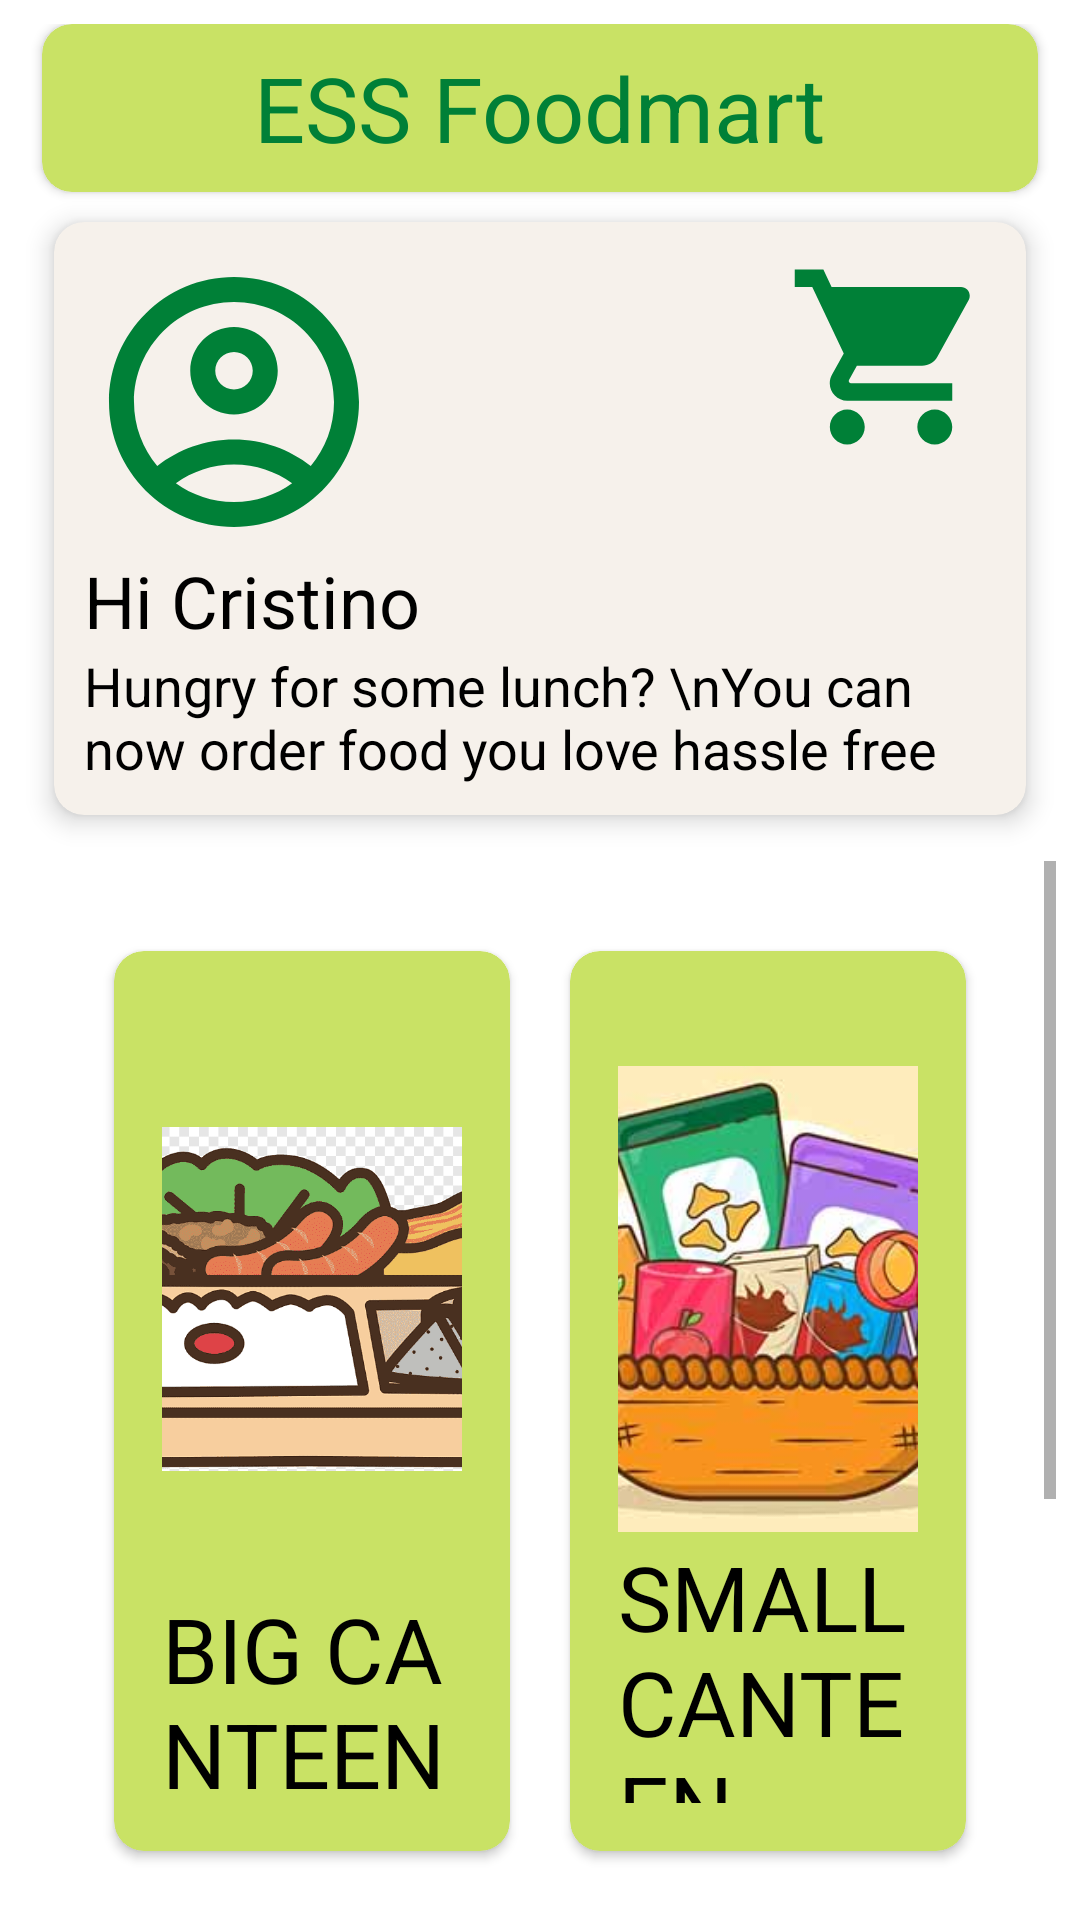

This screen was rendered from an Android layout file. Write that file and the resources it references.
<!-- AndroidManifest.xml: application theme Theme.EssFoodmart -->
<!-- res/layout/activity_dashboard.xml -->
<?xml version="1.0" encoding="utf-8"?>
<androidx.constraintlayout.widget.ConstraintLayout xmlns:android="http://schemas.android.com/apk/res/android"
    xmlns:app="http://schemas.android.com/apk/res-auto"
    xmlns:tools="http://schemas.android.com/tools"
    android:layout_width="match_parent"
    android:layout_height="match_parent"
    android:padding="8dp"
    tools:context=".Dashboard.activity.Dashboard">

    <include
        android:id="@+id/topAppBar"
        layout="@layout/toolbar"
        app:layout_constraintStart_toStartOf="parent"
        app:layout_constraintTop_toTopOf="parent" />

    <androidx.cardview.widget.CardView
        android:id="@+id/cardView"
        android:layout_width="match_parent"
        android:layout_height="wrap_content"
        android:layout_margin="10dp"
        app:cardBackgroundColor="@color/userCardColor"
        app:cardCornerRadius="10dp"
        app:cardElevation="5dp"
        app:layout_constraintEnd_toEndOf="parent"
        app:layout_constraintStart_toStartOf="parent"
        app:layout_constraintTop_toBottomOf="@+id/topAppBar">

        <LinearLayout
            android:layout_width="match_parent"
            android:layout_height="wrap_content"
            android:orientation="vertical"
            android:padding="10dp">

            <androidx.constraintlayout.widget.ConstraintLayout
                android:orientation="horizontal"
                android:layout_width="match_parent"
                android:layout_height="wrap_content">

                <ImageView
                    android:layout_width="100dp"
                    android:layout_height="100dp"
                    android:src="@drawable/ic_user_48"
                    app:layout_constraintStart_toStartOf="parent"
                    app:layout_constraintTop_toTopOf="parent" />

                <ImageView
                    android:id="@+id/btnCart"
                    android:layout_width="70dp"
                    android:layout_height="70dp"
                    android:layout_gravity="right"
                    android:src="@drawable/ic_cart"
                    app:layout_constraintEnd_toEndOf="parent"
                    app:layout_constraintTop_toTopOf="parent" />
            </androidx.constraintlayout.widget.ConstraintLayout>



            <TextView
                android:layout_width="wrap_content"
                android:layout_height="wrap_content"
                android:text="Hi Cristino"
                android:textAppearance="@style/TextAppearance.AppCompat.Headline"
                android:textColor="@color/black" />

            <TextView
                android:layout_width="wrap_content"
                android:layout_height="wrap_content"
                android:text="Hungry for some lunch? \nYou can now order food you love hassle free"
                android:textAppearance="@style/TextAppearance.AppCompat.Medium"
                android:textColor="@color/black" />

        </LinearLayout>

    </androidx.cardview.widget.CardView>

    <com.google.android.material.textfield.TextInputLayout
        android:id="@+id/textInputLayout"
        style="@style/Widget.MaterialComponents.TextInputLayout.OutlinedBox"
        android:layout_width="0dp"
        android:layout_height="wrap_content"
        android:layout_margin="10dp"
        android:layout_marginStart="16dp"
        android:layout_marginEnd="16dp"
        android:hint="@string/search"
        app:boxCornerRadiusBottomEnd="5dp"
        app:boxCornerRadiusBottomStart="5dp"
        app:boxCornerRadiusTopEnd="5dp"
        app:boxCornerRadiusTopStart="5dp"
        app:layout_constraintEnd_toEndOf="parent"
        app:layout_constraintStart_toStartOf="parent"
        app:layout_constraintTop_toBottomOf="@+id/cardView">

        <com.google.android.material.textfield.TextInputEditText
            android:id="@+id/editText"
            android:layout_width="match_parent"
            android:layout_height="wrap_content"
            android:ellipsize="end"
            android:maxLines="1"
            tools:ignore="KeyboardInaccessibleWidget"
            android:visibility="gone"/>

    </com.google.android.material.textfield.TextInputLayout>

    <ScrollView
        android:layout_width="match_parent"
        android:layout_height="0dp"
        app:layout_constraintBottom_toBottomOf="parent"
        app:layout_constraintEnd_toEndOf="parent"
        app:layout_constraintStart_toStartOf="parent"
        app:layout_constraintTop_toBottomOf="@+id/textInputLayout">

        <androidx.constraintlayout.widget.ConstraintLayout
            android:layout_width="match_parent"
            android:layout_height="0dp"
            android:layout_margin="20dp">

            <LinearLayout
                android:id="@+id/linearLayout"
                android:layout_width="match_parent"
                android:layout_height="wrap_content"
                android:orientation="horizontal"
                app:layout_constraintEnd_toEndOf="parent"
                app:layout_constraintStart_toStartOf="parent"
                app:layout_constraintTop_toTopOf="parent">

                <androidx.cardview.widget.CardView
                    android:id="@+id/cardBigCanteen"
                    android:layout_width="match_parent"
                    android:layout_height="300dp"
                    android:layout_weight="1"
                    android:layout_margin="10dp"
                    android:foreground="?android:attr/selectableItemBackground"
                    app:cardBackgroundColor="@color/colorPrimary"
                    app:cardCornerRadius="10dp">

                    <androidx.constraintlayout.widget.ConstraintLayout
                        android:layout_width="match_parent"
                        android:layout_height="match_parent"
                        android:padding="16dp">

                        <ImageView
                            android:id="@+id/imageView2"
                            android:layout_width="200dp"
                            android:layout_height="200dp"
                            android:layout_gravity="center"
                            android:src="@drawable/big_canteen"
                            app:layout_constraintEnd_toEndOf="parent"
                            app:layout_constraintStart_toStartOf="parent"
                            app:layout_constraintTop_toTopOf="parent" />

                        <TextView
                            android:layout_width="wrap_content"
                            android:layout_height="wrap_content"
                            android:text="BIG CANTEEN"
                            android:textSize="30dp"
                            android:textColor="@color/black"
                            app:layout_constraintBottom_toBottomOf="parent"
                            app:layout_constraintEnd_toEndOf="parent"
                            app:layout_constraintStart_toStartOf="parent"
                            app:layout_constraintTop_toBottomOf="@+id/imageView2" />

                    </androidx.constraintlayout.widget.ConstraintLayout>

                </androidx.cardview.widget.CardView>

                <androidx.cardview.widget.CardView
                    android:id="@+id/cardSmallCanteen"
                    android:layout_width="match_parent"
                    android:layout_height= "300dp"
                    android:layout_weight="1"
                    android:layout_margin="10dp"
                    android:foreground="?android:attr/selectableItemBackground"
                    app:cardBackgroundColor="@color/colorPrimary"
                    app:cardCornerRadius="10dp">

                    <androidx.constraintlayout.widget.ConstraintLayout
                        android:layout_width="match_parent"
                        android:layout_height="match_parent"
                        android:padding="16dp">

                        <ImageView
                            android:id="@+id/imageSmallC"
                            android:layout_width="200dp"
                            android:layout_height="200dp"
                            android:layout_gravity="center"
                            android:src="@drawable/small_canteen"
                            app:layout_constraintEnd_toEndOf="parent"
                            app:layout_constraintStart_toStartOf="parent"
                            app:layout_constraintTop_toTopOf="parent" />

                        <TextView
                            android:layout_width="wrap_content"
                            android:layout_height="wrap_content"
                            android:text="SMALL CANTEEN"
                            android:textSize="30dp"
                            android:textColor="@color/black"
                            app:layout_constraintBottom_toBottomOf="parent"
                            app:layout_constraintEnd_toEndOf="parent"
                            app:layout_constraintStart_toStartOf="parent"
                            app:layout_constraintTop_toBottomOf="@+id/imageSmallC" />

                    </androidx.constraintlayout.widget.ConstraintLayout>

                </androidx.cardview.widget.CardView>


            </LinearLayout>

            <LinearLayout
                android:layout_width="match_parent"
                android:layout_height="wrap_content"
                android:orientation="horizontal"
                app:layout_constraintEnd_toEndOf="parent"
                app:layout_constraintStart_toStartOf="parent"
                android:gravity="center"
                app:layout_constraintTop_toBottomOf="@+id/linearLayout">

                <androidx.cardview.widget.CardView
                    android:id="@+id/cardBeverages"
                    android:layout_width="match_parent"
                    android:layout_height="200dp"
                    android:layout_margin="10dp"
                    android:foreground="?android:attr/selectableItemBackground"
                    android:visibility="visible"
                    app:cardBackgroundColor="@color/colorPrimaryDark"
                    app:cardCornerRadius="20dp"
                    android:layout_gravity="center_vertical">

                    <androidx.constraintlayout.widget.ConstraintLayout
                        android:layout_width="match_parent"
                        android:layout_height="match_parent"
                        android:padding="16dp">

                        <ImageView
                            android:id="@+id/imageBeverage"
                            android:layout_width="200dp"
                            android:layout_height="0dp"
                            android:layout_gravity="center"
                            android:src="@drawable/beverages"
                            app:layout_constraintEnd_toEndOf="parent"
                            app:layout_constraintStart_toEndOf="@+id/textView2"
                            app:layout_constraintTop_toTopOf="parent" />

                        <TextView
                            android:id="@+id/textView2"
                            android:layout_width="wrap_content"
                            android:layout_height="wrap_content"
                            android:text="BEVERAGES"
                            android:textColor="@color/white"
                            android:textSize="30dp"
                            app:layout_constraintStart_toStartOf="parent"
                            app:layout_constraintTop_toTopOf="parent" />

                    </androidx.constraintlayout.widget.ConstraintLayout>

                </androidx.cardview.widget.CardView>

            </LinearLayout>


        </androidx.constraintlayout.widget.ConstraintLayout>

    </ScrollView>



</androidx.constraintlayout.widget.ConstraintLayout>
<!-- res/layout/toolbar.xml (included above) -->
<?xml version="1.0" encoding="utf-8"?>
<androidx.cardview.widget.CardView xmlns:android="http://schemas.android.com/apk/res/android"
    android:layout_width="match_parent"
    android:layout_height="56dp"
    xmlns:app="http://schemas.android.com/apk/res-auto"
    android:orientation="vertical"
    app:cardCornerRadius="10dp"
    android:layout_margin="6dp"
    app:cardBackgroundColor="@color/colorPrimary">

    <TextView
        android:id="@+id/txtTitle"
        android:text="ESS Foodmart"
        android:textSize="30sp"
        android:textColor="@color/colorPrimaryDark"
        android:layout_gravity="center"
        android:layout_width="wrap_content"
        android:layout_height="wrap_content"/>

</androidx.cardview.widget.CardView>
<!-- resources referenced by this layout -->
<resources>
  <color name="black">#FF000000</color>
  <color name="colorPrimary">#c9e265</color>
  <color name="colorPrimaryDark">#008037</color>
  <color name="userCardColor">#f6f1eb</color>
  <color name="white">#FFFFFFFF</color>
  <!-- drawable beverages: png bitmap (drawable, 119701 bytes) -->
  <!-- drawable big_canteen: jpg bitmap (drawable, 25380 bytes) -->
  <!-- drawable ic_cart (drawable) -->
  <vector android:height="36dp" android:tint="#008037"
      android:viewportHeight="24" android:viewportWidth="24"
      android:width="36dp" xmlns:android="http://schemas.android.com/apk/res/android">
      <path android:fillColor="@android:color/white" android:pathData="M7,18c-1.1,0 -1.99,0.9 -1.99,2S5.9,22 7,22s2,-0.9 2,-2 -0.9,-2 -2,-2zM1,2v2h2l3.6,7.59 -1.35,2.45c-0.16,0.28 -0.25,0.61 -0.25,0.96 0,1.1 0.9,2 2,2h12v-2L7.42,15c-0.14,0 -0.25,-0.11 -0.25,-0.25l0.03,-0.12 0.9,-1.63h7.45c0.75,0 1.41,-0.41 1.75,-1.03l3.58,-6.49c0.08,-0.14 0.12,-0.31 0.12,-0.48 0,-0.55 -0.45,-1 -1,-1L5.21,4l-0.94,-2L1,2zM17,18c-1.1,0 -1.99,0.9 -1.99,2s0.89,2 1.99,2 2,-0.9 2,-2 -0.9,-2 -2,-2z"/>
  </vector>
  <!-- drawable ic_user_48 (drawable) -->
  <vector android:height="48dp" android:tint="#008037"
      android:viewportHeight="24" android:viewportWidth="24"
      android:width="48dp" xmlns:android="http://schemas.android.com/apk/res/android">
      <path android:fillColor="@android:color/white" android:pathData="M12,2C6.48,2 2,6.48 2,12s4.48,10 10,10s10,-4.48 10,-10S17.52,2 12,2zM7.35,18.5C8.66,17.56 10.26,17 12,17s3.34,0.56 4.65,1.5C15.34,19.44 13.74,20 12,20S8.66,19.44 7.35,18.5zM18.14,17.12L18.14,17.12C16.45,15.8 14.32,15 12,15s-4.45,0.8 -6.14,2.12l0,0C4.7,15.73 4,13.95 4,12c0,-4.42 3.58,-8 8,-8s8,3.58 8,8C20,13.95 19.3,15.73 18.14,17.12z"/>
      <path android:fillColor="@android:color/white" android:pathData="M12,6c-1.93,0 -3.5,1.57 -3.5,3.5S10.07,13 12,13s3.5,-1.57 3.5,-3.5S13.93,6 12,6zM12,11c-0.83,0 -1.5,-0.67 -1.5,-1.5S11.17,8 12,8s1.5,0.67 1.5,1.5S12.83,11 12,11z"/>
  </vector>
  <!-- drawable small_canteen: jpg bitmap (drawable, 32572 bytes) -->
  <string name="search">Search</string>
  <style name="Theme.EssFoodmart" parent="Theme.MaterialComponents.DayNight.NoActionBar">
          
          <item name="colorPrimary">@color/colorPrimary</item>
          <item name="colorPrimaryVariant">@color/colorPrimaryDark</item>
          <item name="colorOnPrimary">@color/white</item>
          
          <item name="colorSecondary">@color/teal_200</item>
          <item name="colorSecondaryVariant">@color/teal_700</item>
          <item name="colorOnSecondary">@color/black</item>
          
          <item name="android:statusBarColor" tools:targetApi="l">?attr/colorPrimaryVariant</item>
          
      </style>
  <color name="teal_200">#FF03DAC5</color>
  <color name="teal_700">#FF018786</color>
</resources>
